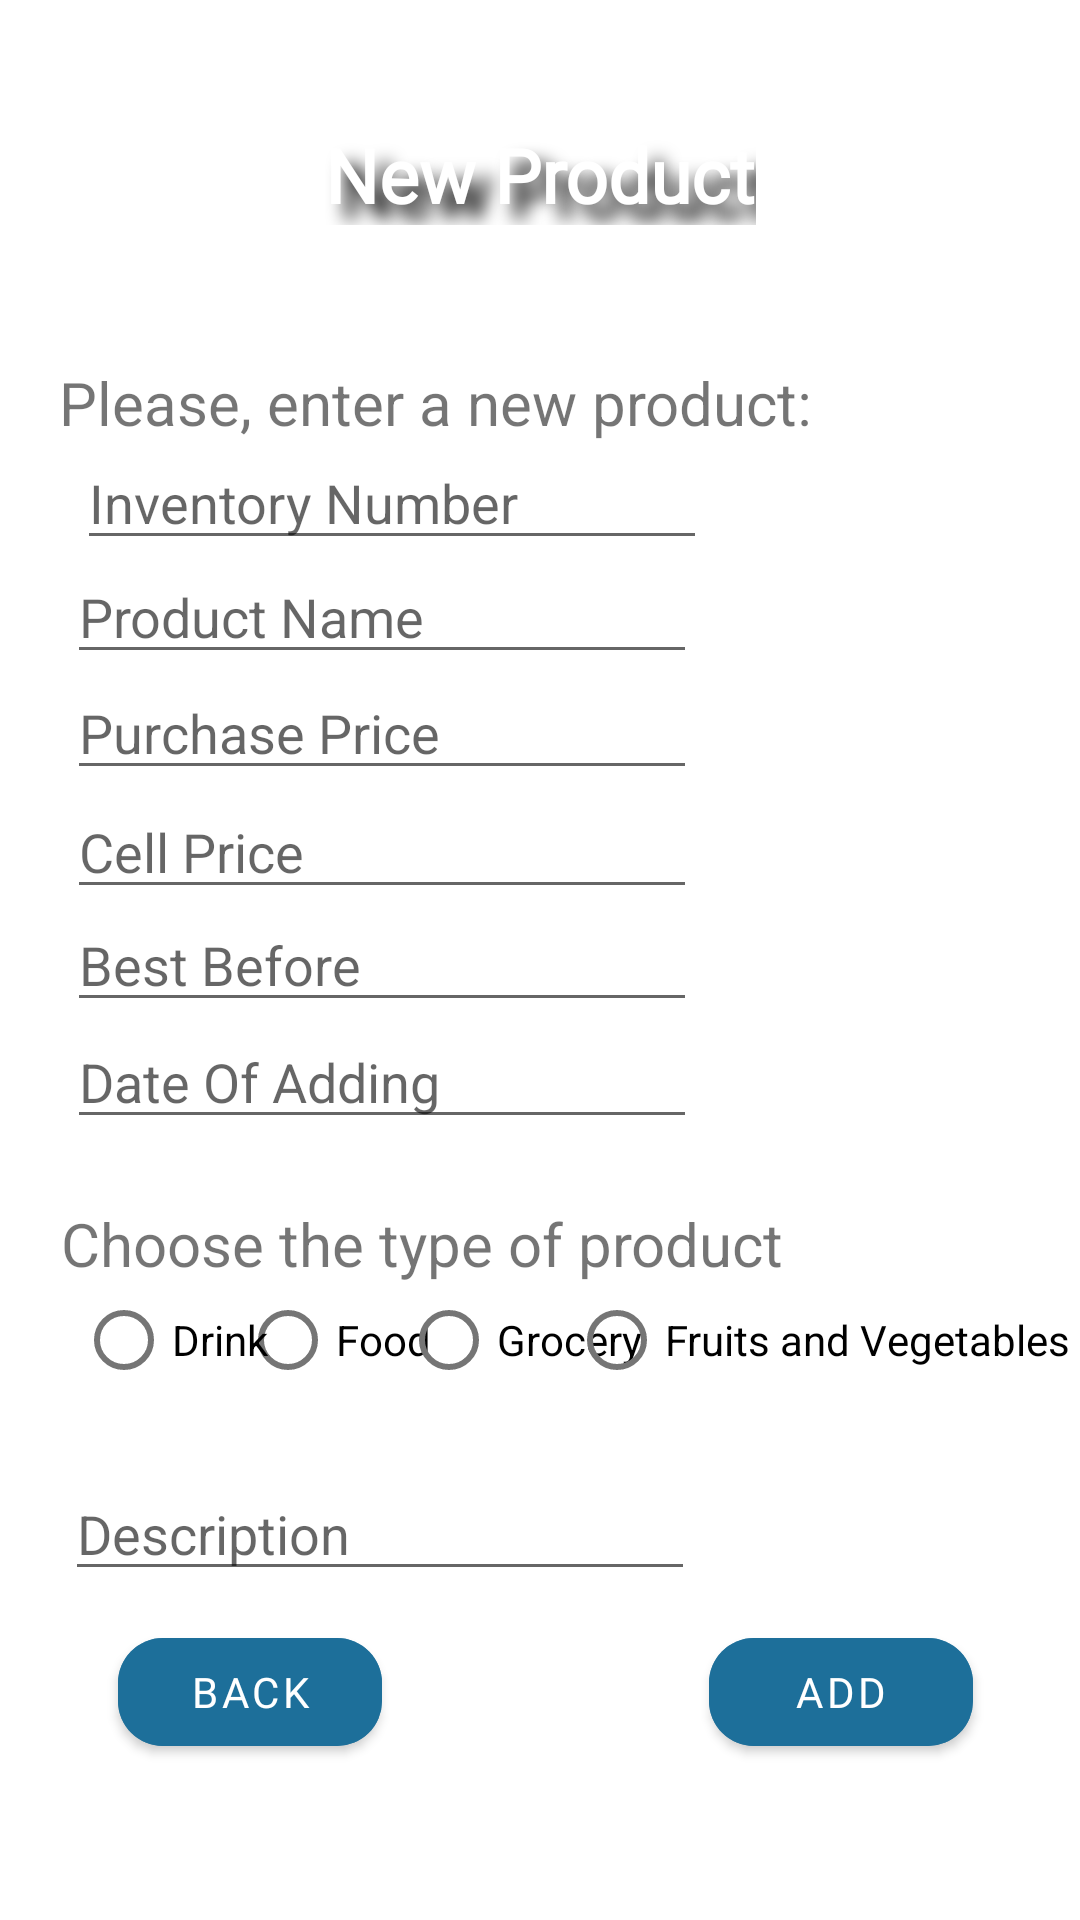

Android layout source for this screen:
<!-- AndroidManifest.xml: application theme Theme.NamaProjectFirebase -->
<!-- res/layout/activity_product.xml -->
<?xml version="1.0" encoding="utf-8"?>
<androidx.constraintlayout.widget.ConstraintLayout xmlns:android="http://schemas.android.com/apk/res/android"
    xmlns:app="http://schemas.android.com/apk/res-auto"
    xmlns:tools="http://schemas.android.com/tools"
    android:layout_width="match_parent"
    android:layout_height="match_parent"
    android:background="@drawable/bckgrd"
    tools:context=".Product"
    tools:layout_editor_absoluteX="-92dp"
    tools:layout_editor_absoluteY="146dp">


    <EditText
        android:id="@+id/editDescription"
        android:layout_width="wrap_content"
        android:layout_height="wrap_content"
        android:ems="10"
        android:hint="Description"
        android:inputType="text"
        app:layout_constraintBottom_toBottomOf="parent"
        app:layout_constraintEnd_toEndOf="parent"
        app:layout_constraintHorizontal_bias="0.144"
        app:layout_constraintStart_toStartOf="parent"
        app:layout_constraintTop_toTopOf="parent"
        app:layout_constraintVertical_bias="0.817" />

    <EditText
        android:id="@+id/editDateAdd"
        android:layout_width="wrap_content"
        android:layout_height="wrap_content"
        android:ems="10"
        android:hint="Date Of Adding"
        android:inputType="text"
        app:layout_constraintBottom_toBottomOf="parent"
        app:layout_constraintEnd_toEndOf="parent"
        app:layout_constraintHorizontal_bias="0.149"
        app:layout_constraintStart_toStartOf="parent"
        app:layout_constraintTop_toTopOf="parent"
        app:layout_constraintVertical_bias="0.565" />

    <TextView
        android:id="@+id/banner"
        android:layout_width="wrap_content"
        android:layout_height="wrap_content"
        android:fontFamily="@font/aldrich"
        android:shadowColor="@color/black"
        android:shadowDx="15"
        android:shadowDy="15"
        android:shadowRadius="15"
        android:text="New Product"
        android:textColor="@color/white"
        android:textSize="25dp"
        android:textStyle="bold"
        app:layout_constraintBottom_toBottomOf="parent"
        app:layout_constraintEnd_toEndOf="parent"
        app:layout_constraintStart_toStartOf="parent"
        app:layout_constraintTop_toTopOf="parent"
        app:layout_constraintVertical_bias="0.068" />

    <TextView
        android:id="@+id/please"
        android:layout_width="wrap_content"
        android:layout_height="wrap_content"
        android:text="Please, enter a new product:"
        android:textSize="20dp"

        app:layout_constraintBottom_toBottomOf="parent"
        app:layout_constraintEnd_toEndOf="parent"
        app:layout_constraintHorizontal_bias="0.182"
        app:layout_constraintStart_toStartOf="parent"
        app:layout_constraintTop_toTopOf="parent"
        app:layout_constraintVertical_bias="0.197" />

    <EditText
        android:id="@+id/editID"
        android:layout_width="wrap_content"
        android:layout_height="wrap_content"
        android:layout_marginStart="16dp"
        android:layout_marginTop="10dp"
        android:layout_marginEnd="16dp"
        android:ems="10"
        android:hint="Inventory Number"
        android:inputType="text"
        app:layout_constraintBottom_toBottomOf="parent"
        app:layout_constraintEnd_toEndOf="parent"
        app:layout_constraintHorizontal_bias="0.082"
        app:layout_constraintStart_toStartOf="parent"
        app:layout_constraintTop_toTopOf="parent"
        app:layout_constraintVertical_bias="0.23" />

    <EditText
        android:id="@+id/editName"
        android:layout_width="wrap_content"
        android:layout_height="wrap_content"
        android:ems="10"
        android:hint="Product Name"
        android:inputType="textEmailAddress"
        app:layout_constraintBottom_toBottomOf="parent"
        app:layout_constraintEnd_toEndOf="parent"
        app:layout_constraintHorizontal_bias="0.149"
        app:layout_constraintStart_toStartOf="parent"
        app:layout_constraintTop_toTopOf="parent"
        app:layout_constraintVertical_bias="0.306" />

    <EditText
        android:id="@+id/editBuyPrice"
        android:layout_width="wrap_content"
        android:layout_height="wrap_content"
        android:ems="10"
        android:hint="Purchase Price"
        android:inputType="textPassword"
        app:layout_constraintBottom_toBottomOf="parent"
        app:layout_constraintEnd_toEndOf="parent"
        app:layout_constraintHorizontal_bias="0.149"
        app:layout_constraintStart_toStartOf="parent"
        app:layout_constraintTop_toTopOf="parent"
        app:layout_constraintVertical_bias="0.371" />

    <EditText
        android:id="@+id/editCellPrice"
        android:layout_width="wrap_content"
        android:layout_height="wrap_content"
        android:ems="10"
        android:hint="Cell Price"
        android:inputType="text"
        app:layout_constraintBottom_toBottomOf="parent"
        app:layout_constraintEnd_toEndOf="parent"
        app:layout_constraintHorizontal_bias="0.149"
        app:layout_constraintStart_toStartOf="parent"
        app:layout_constraintTop_toTopOf="parent"
        app:layout_constraintVertical_bias="0.437" />

    <EditText
        android:id="@+id/editBestBefore"
        android:layout_width="wrap_content"
        android:layout_height="wrap_content"
        android:ems="10"
        android:hint="Best Before"
        android:inputType="text"
        app:layout_constraintBottom_toBottomOf="parent"
        app:layout_constraintEnd_toEndOf="parent"
        app:layout_constraintHorizontal_bias="0.149"
        app:layout_constraintStart_toStartOf="parent"
        app:layout_constraintTop_toTopOf="parent" />

    <Button
        android:id="@+id/addProductButton"
        android:layout_width="wrap_content"
        android:layout_height="wrap_content"
        android:layout_marginBottom="52dp"
        android:backgroundTint="#E41B6E9A"
        android:fontFamily="@font/aldrich"
        android:text="ADD"
        app:cornerRadius="15dp"
        app:layout_constraintBottom_toBottomOf="parent"
        app:layout_constraintEnd_toEndOf="parent"
        app:layout_constraintHorizontal_bias="0.869"
        app:layout_constraintStart_toStartOf="parent"
        app:layout_constraintVertical_bias="0.871" />

    <Button
        android:id="@+id/backButton"
        android:layout_width="wrap_content"
        android:layout_height="wrap_content"
        android:layout_marginBottom="52dp"
        android:backgroundTint="#E41B6E9A"
        android:fontFamily="@font/aldrich"
        android:text="Back"
        app:cornerRadius="15dp"
        app:layout_constraintBottom_toBottomOf="parent"
        app:layout_constraintEnd_toEndOf="parent"
        app:layout_constraintHorizontal_bias="0.145"
        app:layout_constraintStart_toStartOf="parent"
        app:layout_constraintVertical_bias="0.871" />

    <TextView
        android:id="@+id/loginButton"
        android:layout_width="wrap_content"
        android:layout_height="wrap_content"
        android:text="Choose the type of product"
        android:textSize="20dp"
        app:layout_constraintBottom_toBottomOf="parent"
        app:layout_constraintEnd_toEndOf="parent"
        app:layout_constraintHorizontal_bias="0.171"
        app:layout_constraintStart_toStartOf="parent"
        app:layout_constraintTop_toTopOf="parent"
        app:layout_constraintVertical_bias="0.654" />

    <RadioButton
        android:id="@+id/radioFood"
        android:layout_width="wrap_content"
        android:layout_height="wrap_content"
        android:text="Food"
        android:onClick="onRadioButtonClickedFood"
        app:layout_constraintBottom_toBottomOf="parent"
        app:layout_constraintEnd_toEndOf="parent"
        app:layout_constraintHorizontal_bias="0.27"
        app:layout_constraintStart_toStartOf="parent"
        app:layout_constraintTop_toTopOf="parent"
        app:layout_constraintVertical_bias="0.714" />

    <RadioButton
        android:id="@+id/radioDrink"
        android:layout_width="wrap_content"
        android:layout_height="wrap_content"
        android:text="Drink"
        android:onClick="onRadioButtonClickedDrink"
        app:layout_constraintBottom_toBottomOf="parent"
        app:layout_constraintEnd_toEndOf="parent"
        app:layout_constraintHorizontal_bias="0.086"
        app:layout_constraintStart_toStartOf="parent"
        app:layout_constraintTop_toTopOf="parent"
        app:layout_constraintVertical_bias="0.714" />

    <RadioButton
        android:id="@+id/radioGrocery"
        android:layout_width="wrap_content"
        android:layout_height="wrap_content"
        android:text="Grocery"
        android:onClick="onRadioButtonClickedGrocery"
        app:layout_constraintBottom_toBottomOf="parent"
        app:layout_constraintEnd_toEndOf="parent"
        app:layout_constraintHorizontal_bias="0.478"
        app:layout_constraintStart_toStartOf="parent"
        app:layout_constraintTop_toTopOf="parent"
        app:layout_constraintVertical_bias="0.714" />

    <RadioButton
        android:id="@+id/radioFrVeg"
        android:layout_width="wrap_content"
        android:layout_height="wrap_content"
        android:text="Fruits and Vegetables"
        android:onClick="onRadioButtonClickedFruitsVegetables"
        app:layout_constraintBottom_toBottomOf="parent"
        app:layout_constraintEnd_toEndOf="parent"
        app:layout_constraintHorizontal_bias="0.983"
        app:layout_constraintStart_toStartOf="parent"
        app:layout_constraintTop_toTopOf="parent"
        app:layout_constraintVertical_bias="0.714" />


</androidx.constraintlayout.widget.ConstraintLayout>
<!-- resources referenced by this layout -->
<resources>
  <style name="Theme.NamaProjectFirebase" parent="Theme.MaterialComponents.DayNight.NoActionBar">
          
          <item name="colorPrimary">@color/purple_500</item>
          <item name="colorPrimaryVariant">@color/purple_700</item>
          <item name="colorOnPrimary">@color/white</item>
          
          <item name="colorSecondary">@color/teal_200</item>
          <item name="colorSecondaryVariant">@color/teal_700</item>
          <item name="colorOnSecondary">@color/black</item>
          
          <item name="android:statusBarColor" tools:targetApi="l">?attr/colorPrimaryVariant</item>
          
      </style>
  <!-- not gathered from this repository: default colours our renderer supplied (Android Studio template values) -->
  <color name="purple_500">#FF6200EE</color>
  <color name="purple_700">#FF3700B3</color>
  <color name="teal_200">#FF03DAC5</color>
  <color name="teal_700">#FF018786</color>
  <color name="black">#FF000000</color>
  <color name="white">#FFFFFFFF</color>
</resources>
